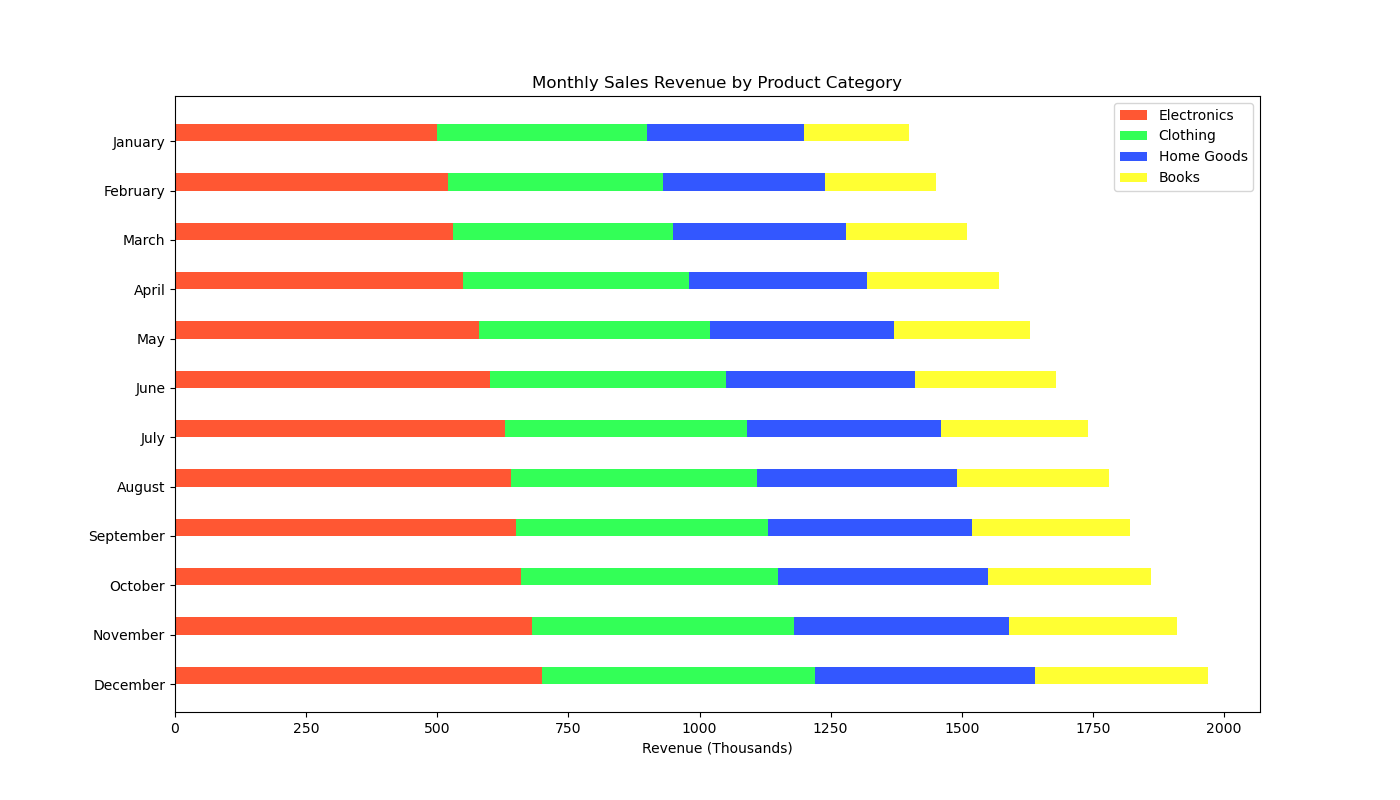

Source data for this figure (header and first rows):
Month, Electronics, Clothing, Home Goods, Books
January, 500, 400, 300, 200
February, 520, 410, 310, 210
March, 530, 420, 330, 230
April, 550, 430, 340, 250
May, 580, 440, 350, 260
June, 600, 450, 360, 270
July, 630, 460, 370, 280
August, 640, 470, 380, 290
September, 650, 480, 390, 300
October, 660, 490, 400, 310
November, 680, 500, 410, 320
December, 700, 520, 420, 330
